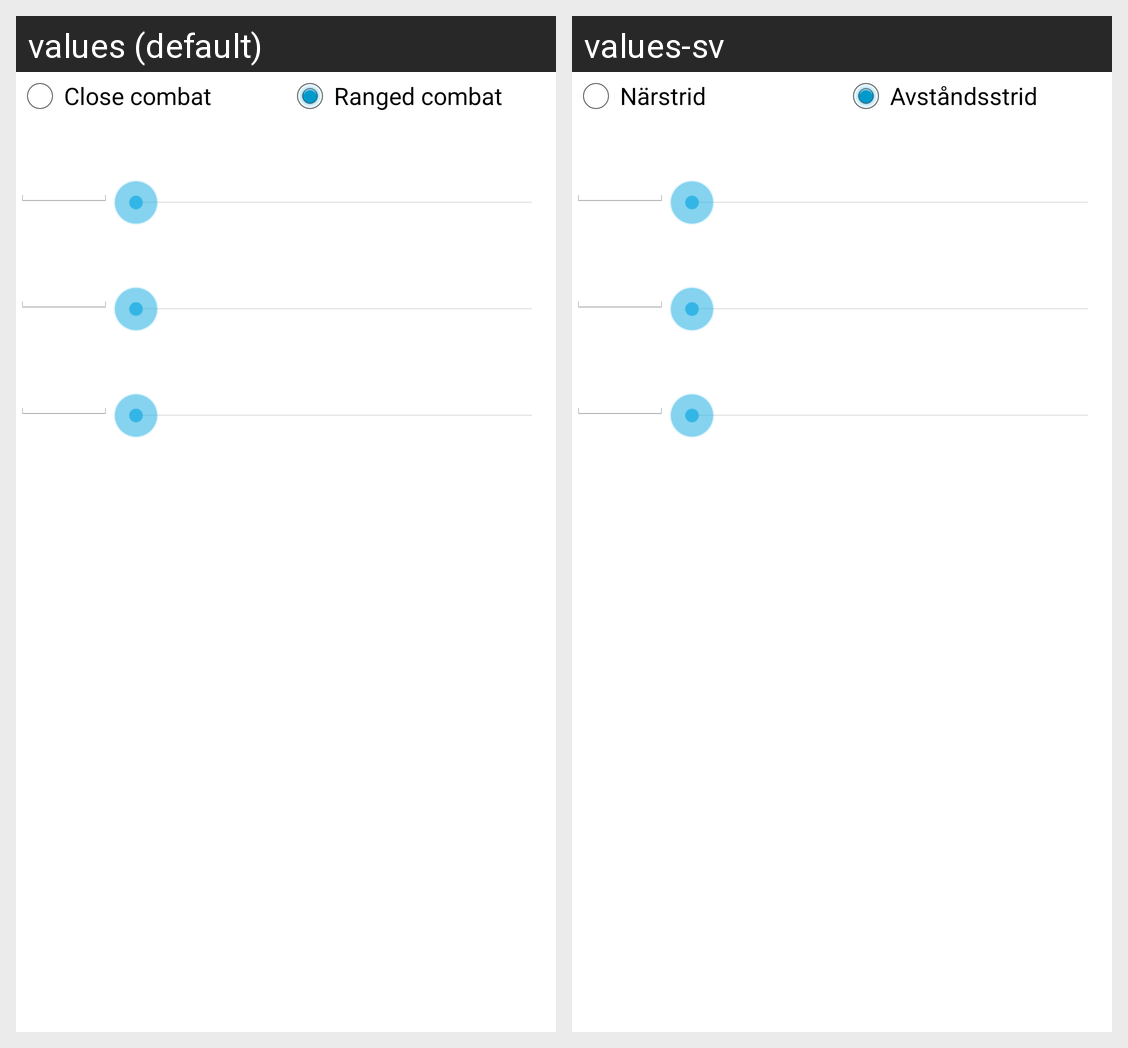

The Android screen above is rendered under two locales of the same app. Produce the string resources it draws, with the default and per-locale values.
Android screen res/layout/fragment_combat.xml rendered under 2 locales, left to right: values (default), values-sv. Device: Nexus 5 (rendered at 1080×1920; each locale shown at half size, 540×960, under a caption strip naming it); theme android:Theme.Holo.Light.
Strings drawn on this screen, with the default value and each locale's value (text and hints the layout hard-codes, and strings that could not be matched under every locale, appear in the picture but are not listed):

close_combat
  values: Close combat
  values-sv: Närstrid

ranged_combat
  values: Ranged combat
  values-sv: Avståndsstrid
